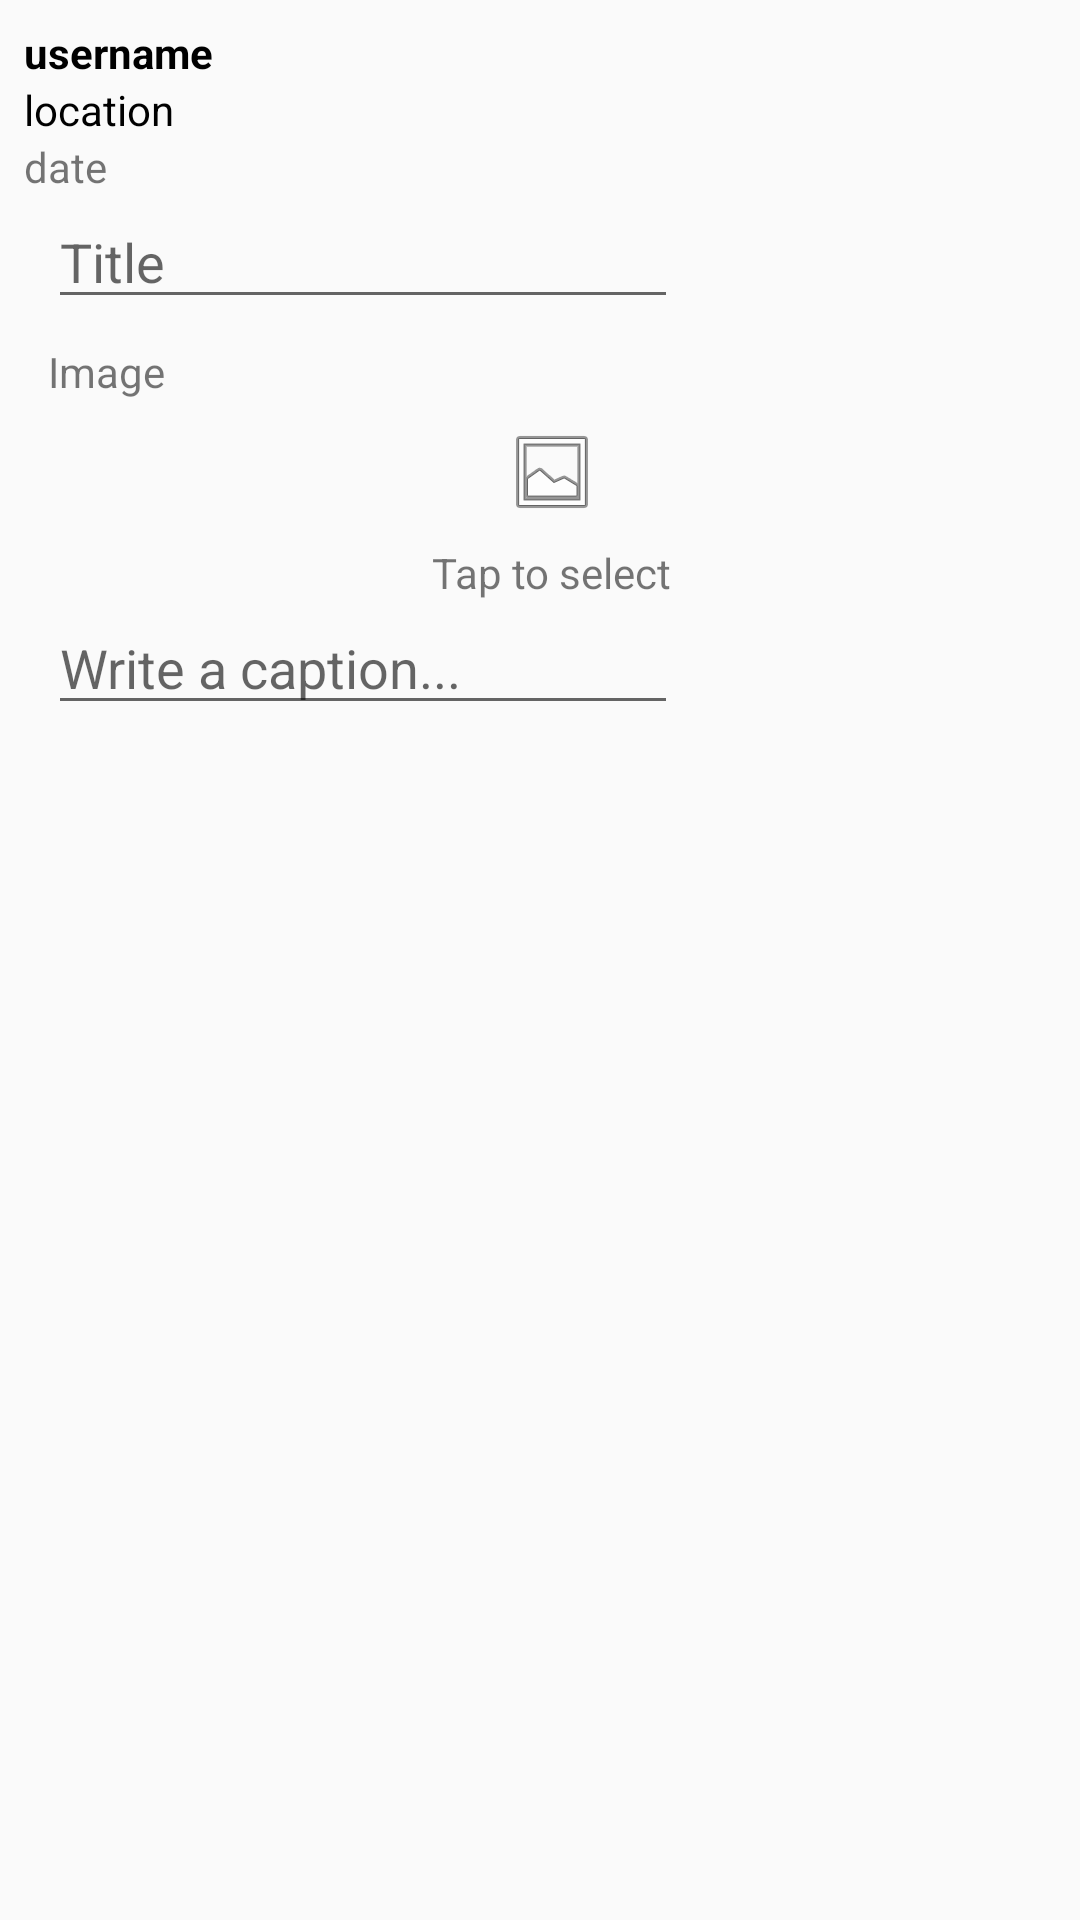

Android layout source for this screen:
<!-- AndroidManifest.xml: application theme AppTheme -->
<!-- res/layout/add_fragment.xml -->
<android.support.constraint.ConstraintLayout xmlns:android="http://schemas.android.com/apk/res/android"
    xmlns:app="http://schemas.android.com/apk/res-auto"
    xmlns:tools="http://schemas.android.com/tools"
    android:layout_width="match_parent"
    android:layout_height="match_parent"
    tools:context="com.james.memba.addberry.AddEntryFragment">


    <LinearLayout
        android:layout_width="0dp"
        android:layout_height="wrap_content"
        android:orientation="vertical"
        app:layout_constraintTop_toTopOf="parent"
        android:layout_marginTop="8dp"
        android:layout_marginLeft="8dp"
        app:layout_constraintLeft_toLeftOf="parent"
        android:layout_marginRight="8dp"
        app:layout_constraintRight_toRightOf="parent"
        android:id="@+id/berry_header">

        <TextView
            android:id="@+id/username"
            android:layout_width="wrap_content"
            android:layout_height="wrap_content"
            android:text="username"
            android:textColor="@android:color/black"
            android:textStyle="bold" />

        <TextView
            android:id="@+id/location"
            android:layout_width="match_parent"
            android:layout_height="wrap_content"
            android:text="location"
            android:textColor="@android:color/black" />

        <TextView
            android:id="@+id/date"
            android:layout_width="match_parent"
            android:layout_height="wrap_content"
            android:text="date" />

    </LinearLayout>

    <EditText
        android:id="@+id/title"
        android:layout_width="wrap_content"
        android:layout_height="wrap_content"
        android:layout_marginTop="0dp"
        android:ems="10"
        android:hint="Title"
        android:inputType="textPersonName"
        app:layout_constraintLeft_toLeftOf="parent"
        android:layout_marginStart="16dp"
        app:layout_constraintTop_toBottomOf="@+id/berry_header" />

    <ImageView
        android:id="@+id/image"
        android:layout_width="match_parent"
        android:layout_height="wrap_content"
        android:layout_marginEnd="8dp"
        android:layout_marginStart="16dp"
        android:layout_marginTop="8dp"
        app:layout_constraintLeft_toLeftOf="parent"
        app:layout_constraintRight_toRightOf="parent"
        app:layout_constraintTop_toBottomOf="@+id/image_title"
        app:srcCompat="@android:drawable/ic_menu_gallery" />

    <TextView
        android:id="@+id/image_title"
        android:layout_width="wrap_content"
        android:layout_height="wrap_content"
        android:layout_marginStart="16dp"
        android:layout_marginTop="8dp"
        android:text="Image"
        app:layout_constraintLeft_toLeftOf="parent"
        app:layout_constraintTop_toBottomOf="@+id/title" />

    <EditText
        android:id="@+id/description"
        android:layout_width="wrap_content"
        android:layout_height="wrap_content"
        android:ems="10"
        android:hint="Write a caption..."
        android:inputType="textMultiLine"
        app:layout_constraintLeft_toLeftOf="parent"
        app:layout_constraintTop_toBottomOf="@+id/image_help"
        android:layout_marginStart="16dp" />

    <TextView
        android:id="@+id/image_help"
        android:layout_width="wrap_content"
        android:layout_height="wrap_content"
        android:text="Tap to select"
        android:layout_marginTop="8dp"
        app:layout_constraintTop_toBottomOf="@+id/image"
        app:layout_constraintLeft_toLeftOf="parent"
        app:layout_constraintRight_toRightOf="parent"
        android:layout_marginStart="16dp"
        android:layout_marginEnd="8dp" />

    <ListView
        android:id="@+id/berryList"
        android:layout_width="0dp"
        android:layout_height="0dp"
        android:layout_marginBottom="8dp"
        android:layout_marginTop="8dp"
        app:layout_constraintBottom_toBottomOf="parent"
        app:layout_constraintLeft_toLeftOf="parent"
        app:layout_constraintRight_toRightOf="parent"
        app:layout_constraintTop_toBottomOf="@+id/description"
        android:layout_marginStart="8dp"
        android:layout_marginEnd="8dp" />

</android.support.constraint.ConstraintLayout>
<!-- resources referenced by this layout -->
<resources>
  <style name="AppTheme" parent="Theme.AppCompat.Light.DarkActionBar">
          
          <item name="colorPrimary">@color/colorPrimary</item>
          <item name="colorPrimaryDark">@color/colorPrimaryDark</item>
          <item name="colorAccent">@color/colorAccent</item>
      </style>
  <color name="colorPrimary">#9C27B0</color>
  <color name="colorPrimaryDark">#7B1FA2</color>
  <color name="colorAccent">#BA68C8</color>
</resources>
